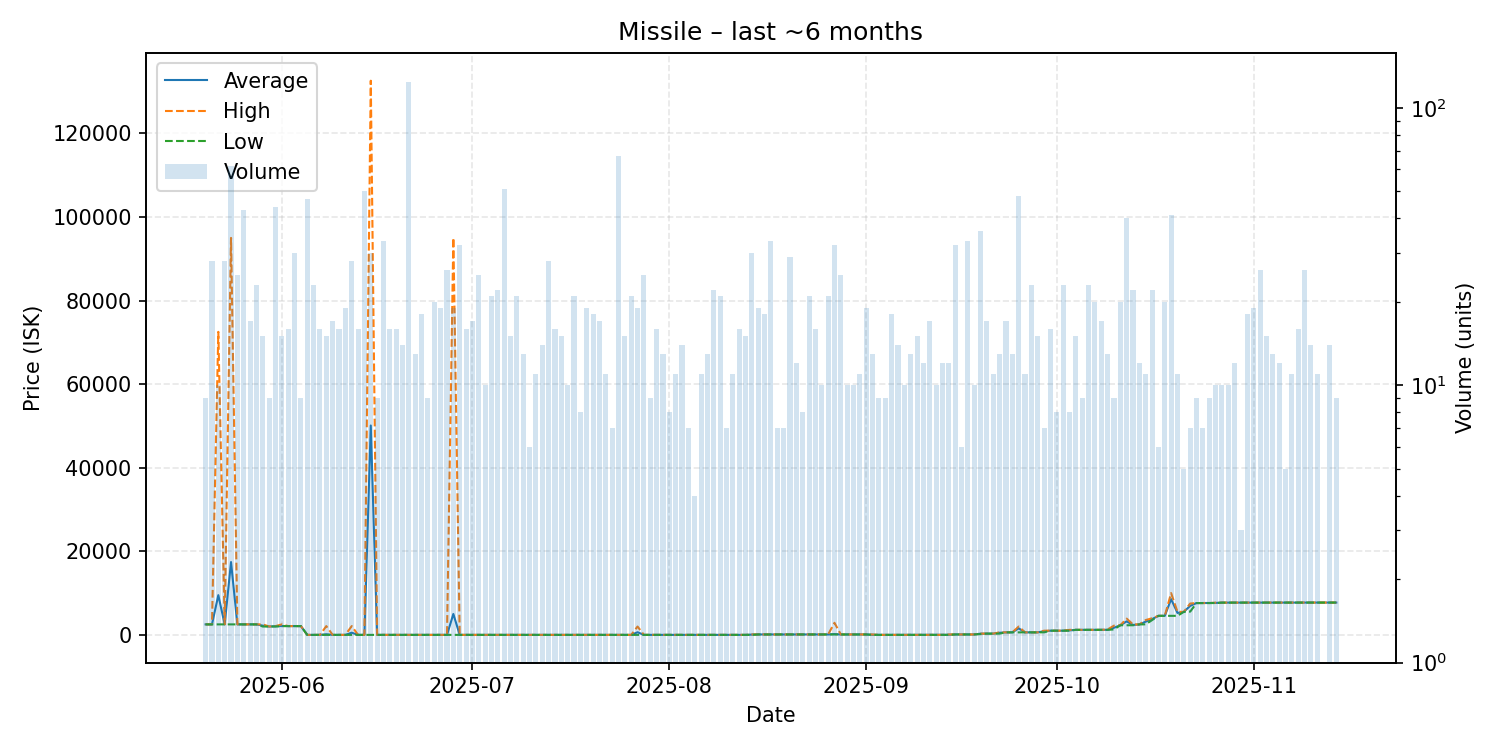

Data behind this chart, as committed beside it:
date, average, highest, lowest, order_count, volume
2025-05-20, 2509, 2509, 2509, 7, 9
2025-05-21, 2509, 2509, 2509, 16, 28
2025-05-22, 9509, 72510, 2509, 9, 10
2025-05-23, 2509, 2509, 2509, 5, 28
2025-05-24, 17425, 94980, 2509, 21, 62
2025-05-25, 2509, 2509, 2509, 8, 25
2025-05-26, 2509, 2509, 2509, 15, 43
2025-05-27, 2509, 2509, 2509, 7, 17
2025-05-28, 2509, 2510, 2509, 14, 23
2025-05-29, 2205, 2509, 2002, 12, 15
2025-05-30, 2002, 2002, 2002, 9, 9
2025-05-31, 2071, 2100, 2002, 17, 44
2025-06-01, 2127, 2510, 2100, 12, 15
2025-06-02, 2100, 2100, 2100, 13, 16
2025-06-03, 2100, 2100, 2100, 16, 30
2025-06-04, 2100, 2100, 2100, 7, 9
2025-06-05, 0.01, 0.01, 0.01, 13, 47
2025-06-06, 0.01, 0.01, 0.01, 10, 23
2025-06-07, 0.01, 0.01, 0.01, 12, 16
2025-06-08, 140, 2100, 0.01, 9, 15
2025-06-09, 0.01, 0.01, 0.01, 11, 17
2025-06-10, 0.01, 0.01, 0.01, 9, 16
2025-06-11, 1.0, 1.0, 1.0, 10, 19
2025-06-12, 522.4, 2101, 1.0, 18, 28
2025-06-13, 1.0, 1.0, 1.0, 9, 16
2025-06-14, 1.0, 1.0, 1.0, 12, 50
2025-06-15, 50097, 132600, 1.0, 20, 30
2025-06-16, 1.0, 1.0, 1.0, 6, 9
2025-06-17, 1.0, 1.0, 1.0, 15, 33
2025-06-18, 1.0, 1.0, 1.0, 9, 16
2025-06-19, 1.0, 1.0, 1.0, 13, 16
2025-06-20, 1.0, 1.0, 1.0, 7, 14
2025-06-21, 1.0, 1.0, 1.0, 13, 124
2025-06-22, 1.0, 1.0, 1.0, 9, 13
2025-06-23, 1.0, 1.0, 1.0, 9, 18
2025-06-24, 1.0, 1.0, 1.0, 7, 9
2025-06-25, 1.0, 1.0, 1.0, 8, 20
2025-06-26, 1.0, 1.0, 1.0, 10, 19
2025-06-27, 1.0, 1.0, 1.0, 14, 26
2025-06-28, 5000, 94990, 1.0, 11, 19
2025-06-29, 1.0, 1.0, 1.0, 15, 32
2025-06-30, 1.0, 1.0, 1.0, 6, 16
2025-07-01, 0.94, 1.0, 0.01, 10, 17
2025-07-02, 1.0, 1.01, 1.0, 16, 25
2025-07-03, 1.0, 1.0, 1.0, 8, 10
2025-07-04, 1.0, 1.0, 1.0, 13, 21
2025-07-05, 1.0, 1.0, 1.0, 11, 22
2025-07-06, 1.0, 1.0, 0.99, 14, 51
2025-07-07, 1.0, 1.0, 1.0, 12, 15
2025-07-08, 1.0, 1.0, 1.0, 13, 21
2025-07-09, 1.0, 1.0, 1.0, 9, 13
2025-07-10, 1.0, 1.0, 1.0, 5, 6
2025-07-11, 1.0, 1.0, 1.0, 6, 11
2025-07-12, 1.0, 1.0, 1.0, 9, 14
2025-07-13, 1.0, 1.0, 1.0, 14, 28
2025-07-14, 1.0, 1.0, 1.0, 8, 16
2025-07-15, 1.0, 1.01, 1.0, 11, 15
2025-07-16, 1.0, 1.0, 1.0, 8, 10
2025-07-17, 1.0, 1.0, 1.0, 14, 21
2025-07-18, 1.0, 1.01, 1.0, 6, 8
... 119 more rows
